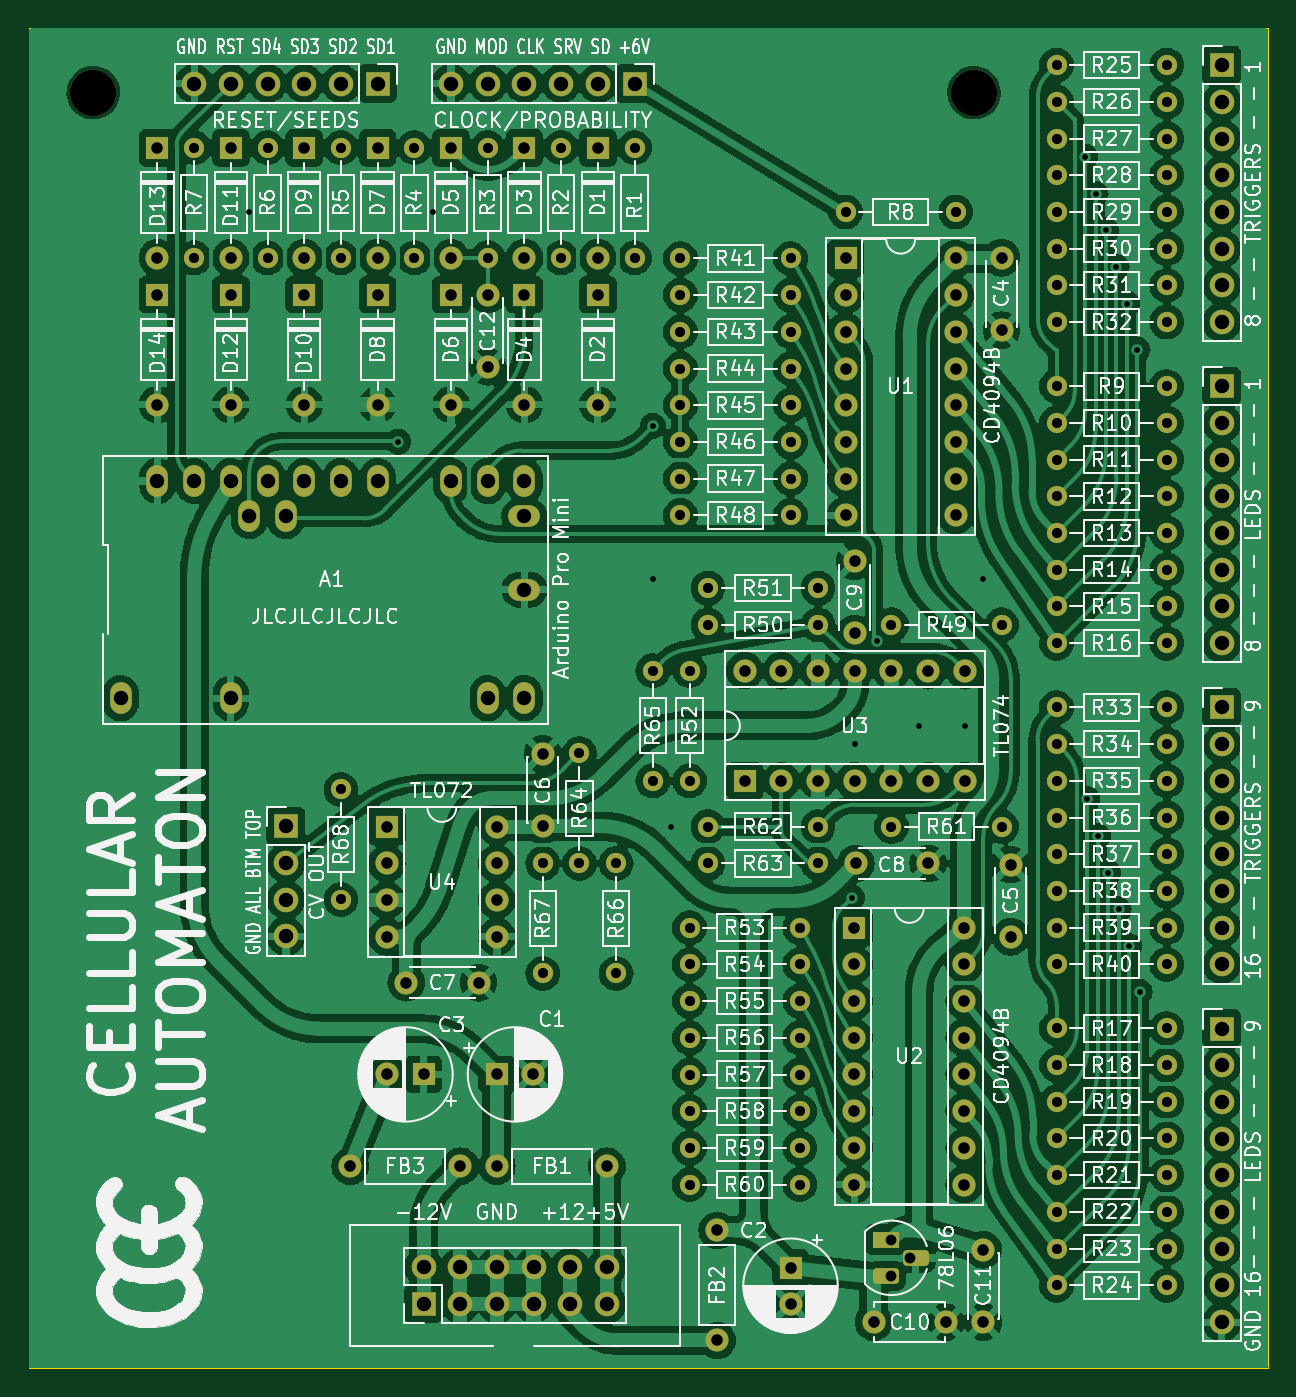
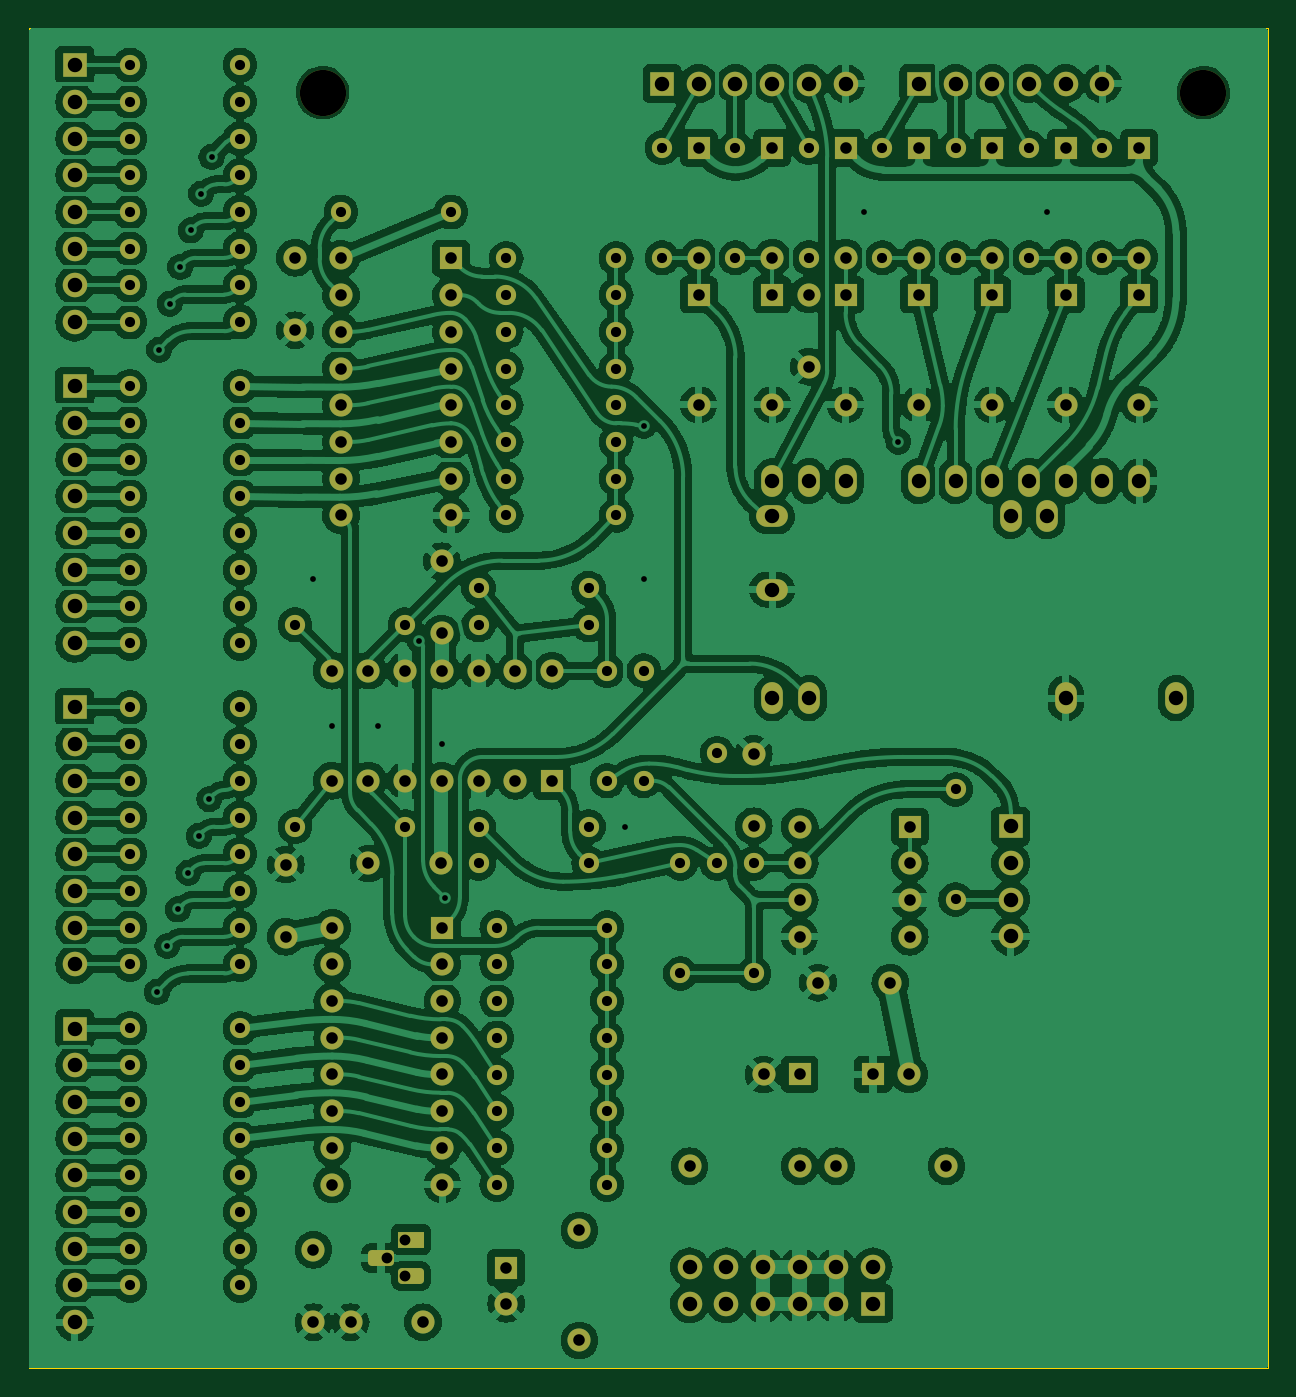
Circuit board: 8 layer files. Board 85.7 x 92.7 mm.
- bottom_copper: CellularAutomaton-R-B_Cu.gbr (546650 bytes)
- bottom_mask: CellularAutomaton-R-B_Mask.gbr (13746 bytes)
- bottom_silk: CellularAutomaton-R-B_Silkscreen.gbr (480 bytes)
- outline: CellularAutomaton-R-Edge_Cuts.gbr (644 bytes)
- top_copper: CellularAutomaton-R-F_Cu.gbr (493607 bytes)
- top_mask: CellularAutomaton-R-F_Mask.gbr (13746 bytes)
- top_silk: CellularAutomaton-R-F_Silkscreen.gbr (351080 bytes)
- drill: CellularAutomaton-R.drl (5804 bytes)

=== bottom_copper: CellularAutomaton-R-B_Cu.gbr (546650 bytes, source omitted) ===
=== bottom_mask: CellularAutomaton-R-B_Mask.gbr (13746 bytes, source omitted) ===
=== bottom_silk: CellularAutomaton-R-B_Silkscreen.gbr ===
%TF.GenerationSoftware,KiCad,Pcbnew,7.0.10*%
%TF.CreationDate,2024-11-13T09:03:05+00:00*%
%TF.ProjectId,CellularAutomaton-R,43656c6c-756c-4617-9241-75746f6d6174,rev?*%
%TF.SameCoordinates,Original*%
%TF.FileFunction,Legend,Bot*%
%TF.FilePolarity,Positive*%
%FSLAX46Y46*%
G04 Gerber Fmt 4.6, Leading zero omitted, Abs format (unit mm)*
G04 Created by KiCad (PCBNEW 7.0.10) date 2024-11-13 09:03:05*
%MOMM*%
%LPD*%
G01*
G04 APERTURE LIST*
G04 APERTURE END LIST*
M02*

=== outline: CellularAutomaton-R-Edge_Cuts.gbr ===
%TF.GenerationSoftware,KiCad,Pcbnew,7.0.10*%
%TF.CreationDate,2024-11-13T09:03:05+00:00*%
%TF.ProjectId,CellularAutomaton-R,43656c6c-756c-4617-9241-75746f6d6174,rev?*%
%TF.SameCoordinates,Original*%
%TF.FileFunction,Profile,NP*%
%FSLAX46Y46*%
G04 Gerber Fmt 4.6, Leading zero omitted, Abs format (unit mm)*
G04 Created by KiCad (PCBNEW 7.0.10) date 2024-11-13 09:03:05*
%MOMM*%
%LPD*%
G01*
G04 APERTURE LIST*
%TA.AperFunction,Profile*%
%ADD10C,0.100000*%
%TD*%
G04 APERTURE END LIST*
D10*
X112395000Y-47625000D02*
X198120000Y-47625000D01*
X198120000Y-140335000D01*
X112395000Y-140335000D01*
X112395000Y-47625000D01*
M02*

=== top_copper: CellularAutomaton-R-F_Cu.gbr (493607 bytes, source omitted) ===
=== top_mask: CellularAutomaton-R-F_Mask.gbr (13746 bytes, source omitted) ===
=== top_silk: CellularAutomaton-R-F_Silkscreen.gbr (351080 bytes, source omitted) ===
=== drill: CellularAutomaton-R.drl (5804 bytes, source omitted) ===
